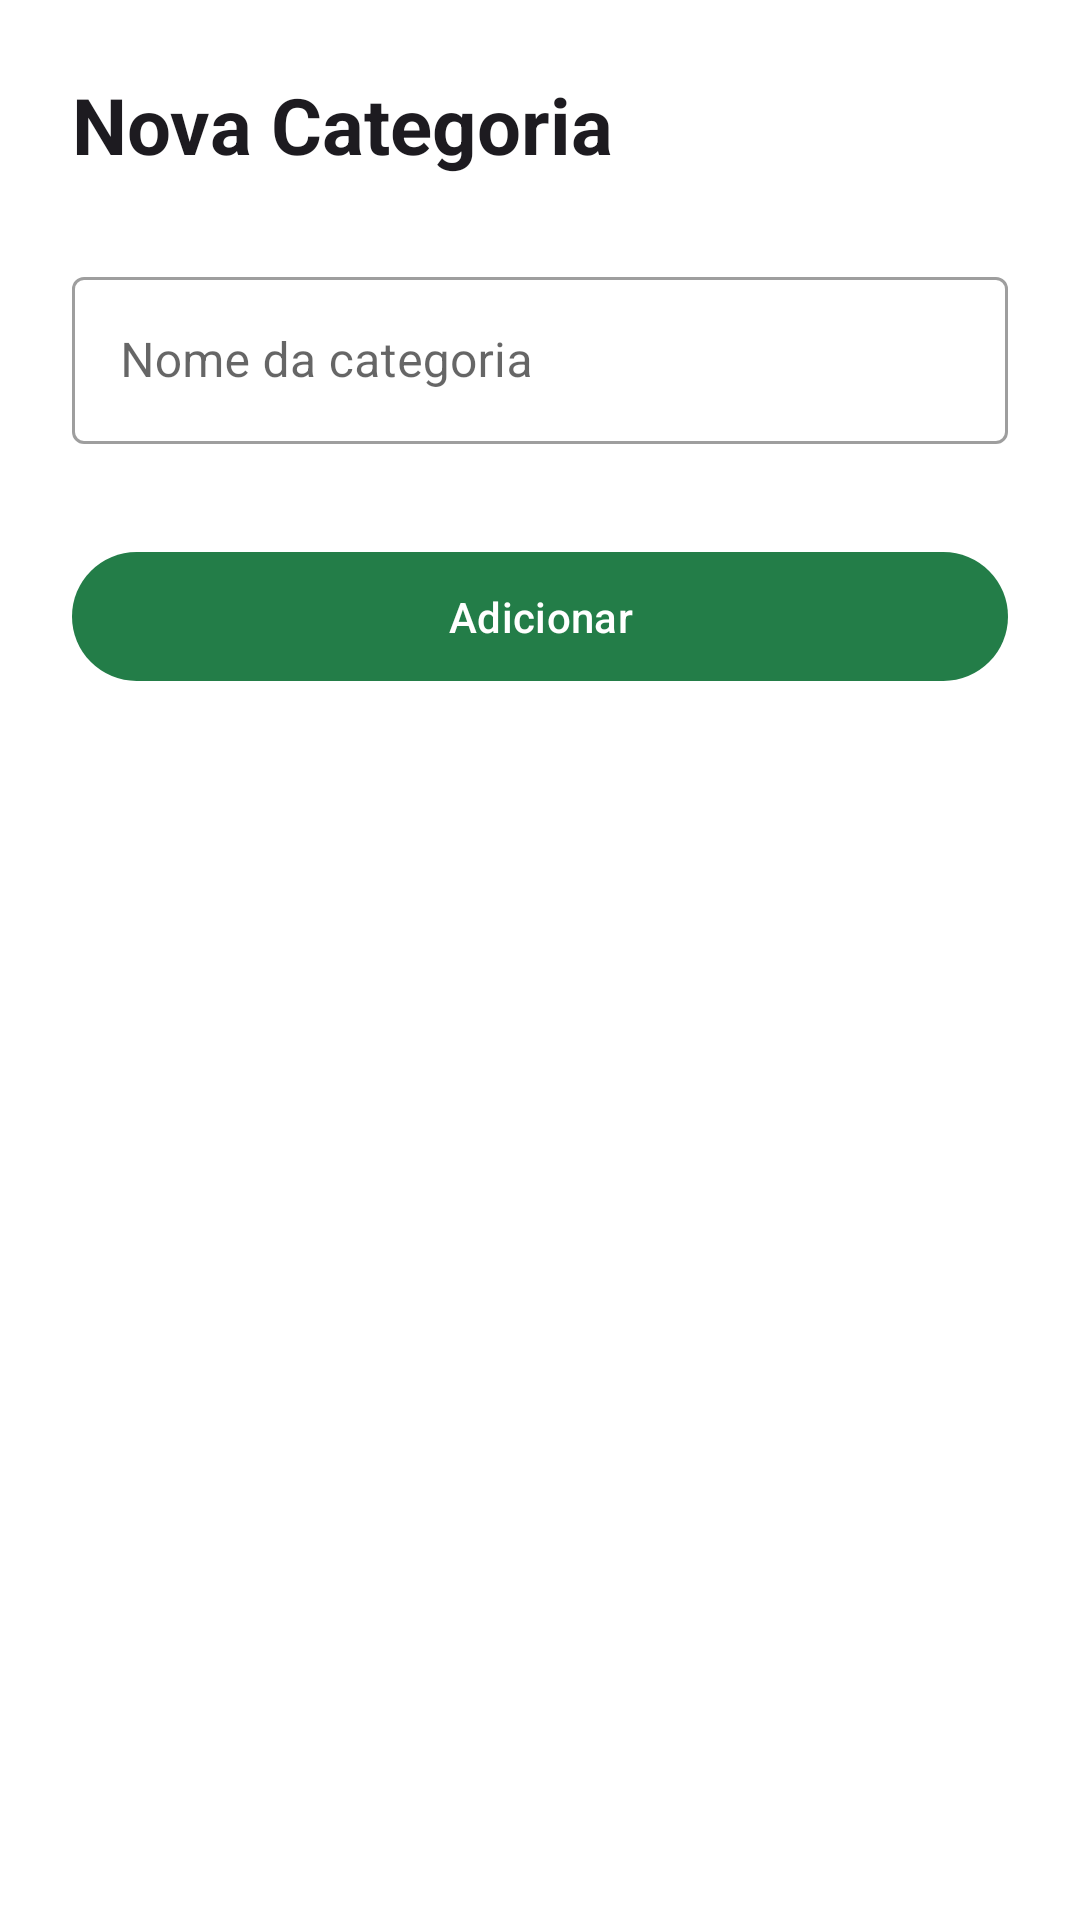

This screen was rendered from an Android layout file. Write that file and the resources it references.
<!-- AndroidManifest.xml: application theme Theme.ShoppingList -->
<!-- res/layout/fragment_add_category.xml -->
<?xml version="1.0" encoding="utf-8"?>
<ScrollView xmlns:android="http://schemas.android.com/apk/res/android"
    xmlns:app="http://schemas.android.com/apk/res-auto"
    xmlns:tools="http://schemas.android.com/tools"
    android:layout_width="match_parent"
    android:layout_height="match_parent"
    android:background="@android:color/white"
    android:fillViewport="true">

    <androidx.constraintlayout.widget.ConstraintLayout
        android:layout_width="match_parent"
        android:layout_height="wrap_content"
        android:background="@android:color/white"
        android:padding="24dp">

        <TextView
            android:id="@+id/tv_title"
            android:layout_width="wrap_content"
            android:layout_height="wrap_content"
            android:text="Nova Categoria"
            android:textSize="26sp"
            android:textAppearance="?attr/textAppearanceHeadline5"
            android:textStyle="bold"
            app:layout_constraintStart_toStartOf="parent"
            app:layout_constraintTop_toTopOf="parent" />

        <com.google.android.material.textfield.TextInputLayout
            android:id="@+id/input_layout_name"
            style="@style/Widget.MaterialComponents.TextInputLayout.OutlinedBox"
            android:layout_width="0dp"
            android:layout_height="wrap_content"
            android:layout_marginTop="28dp"
            android:hint="Nome da categoria"
            app:layout_constraintEnd_toEndOf="parent"
            app:layout_constraintStart_toStartOf="parent"
            app:layout_constraintTop_toBottomOf="@id/tv_title">

            <com.google.android.material.textfield.TextInputEditText
                android:id="@+id/edit_text_category_name"
                android:layout_width="match_parent"
                android:layout_height="wrap_content"
                android:inputType="textCapWords" />
        </com.google.android.material.textfield.TextInputLayout>

        <com.google.android.material.button.MaterialButton
            android:id="@+id/btn_save"
            android:layout_width="0dp"
            android:layout_height="wrap_content"
            android:layout_marginTop="32dp"
            android:paddingVertical="12dp"
            android:text="Adicionar"
            android:textColor="@android:color/white"
            app:backgroundTint="@color/green_primary"
            app:layout_constraintEnd_toEndOf="parent"
            app:layout_constraintStart_toStartOf="parent"
            app:layout_constraintTop_toBottomOf="@id/input_layout_name" />

    </androidx.constraintlayout.widget.ConstraintLayout>
</ScrollView>
<!-- resources referenced by this layout -->
<resources>
  <color name="green_primary">#237d48</color>
  <style name="Theme.ShoppingList" parent="Base.Theme.ShoppingList" />
  <style name="Base.Theme.ShoppingList" parent="Theme.Material3.Light.NoActionBar">
          <item name="colorPrimary">@color/green_primary</item>
          <item name="colorPrimaryVariant">@color/green_primary_dark</item>
          <item name="colorOnPrimary">@color/white</item>
          
          <item name="colorSecondary">@color/green_secondary</item>
          <item name="colorSecondaryVariant">@color/green_secondary_dark</item>
          <item name="colorOnSecondary">@color/white</item>
          
          <item name="android:colorBackground">@color/background_white</item>
          <item name="colorSurface">@color/white</item>
          <item name="colorOnBackground">@color/black</item>
          <item name="colorOnSurface">@color/black</item>
          
          <item name="materialAlertDialogTheme">@style/ThemeOverlay.App.MaterialAlertDialog</item>
          
          <item name="android:statusBarColor">@android:color/transparent</item>
          <item name="android:navigationBarColor">@android:color/transparent</item>
          <item name="android:windowLightStatusBar" tools:targetApi="m">true</item>
          <item name="android:windowLightNavigationBar" tools:targetApi="o_mr1">true</item>
          <item name="android:enforceNavigationBarContrast" tools:targetApi="q">false</item>
          <item name="android:enforceStatusBarContrast" tools:targetApi="q">false</item>
      </style>
  <color name="green_primary_dark">#1a5f37</color>
  <color name="white">#FFFFFFFF</color>
  <color name="green_secondary">#34a853</color>
  <color name="green_secondary_dark">#2e8b46</color>
  <color name="background_white">#FFFFFF</color>
  <color name="black">#FF000000</color>
  <style name="ThemeOverlay.App.MaterialAlertDialog" parent="ThemeOverlay.Material3.MaterialAlertDialog">
          <item name="colorSurface">@color/white</item>
          <item name="colorOnSurface">@color/black</item>
          <item name="android:background">@color/white</item>
          <item name="backgroundTint">@color/white</item>
      </style>
</resources>
